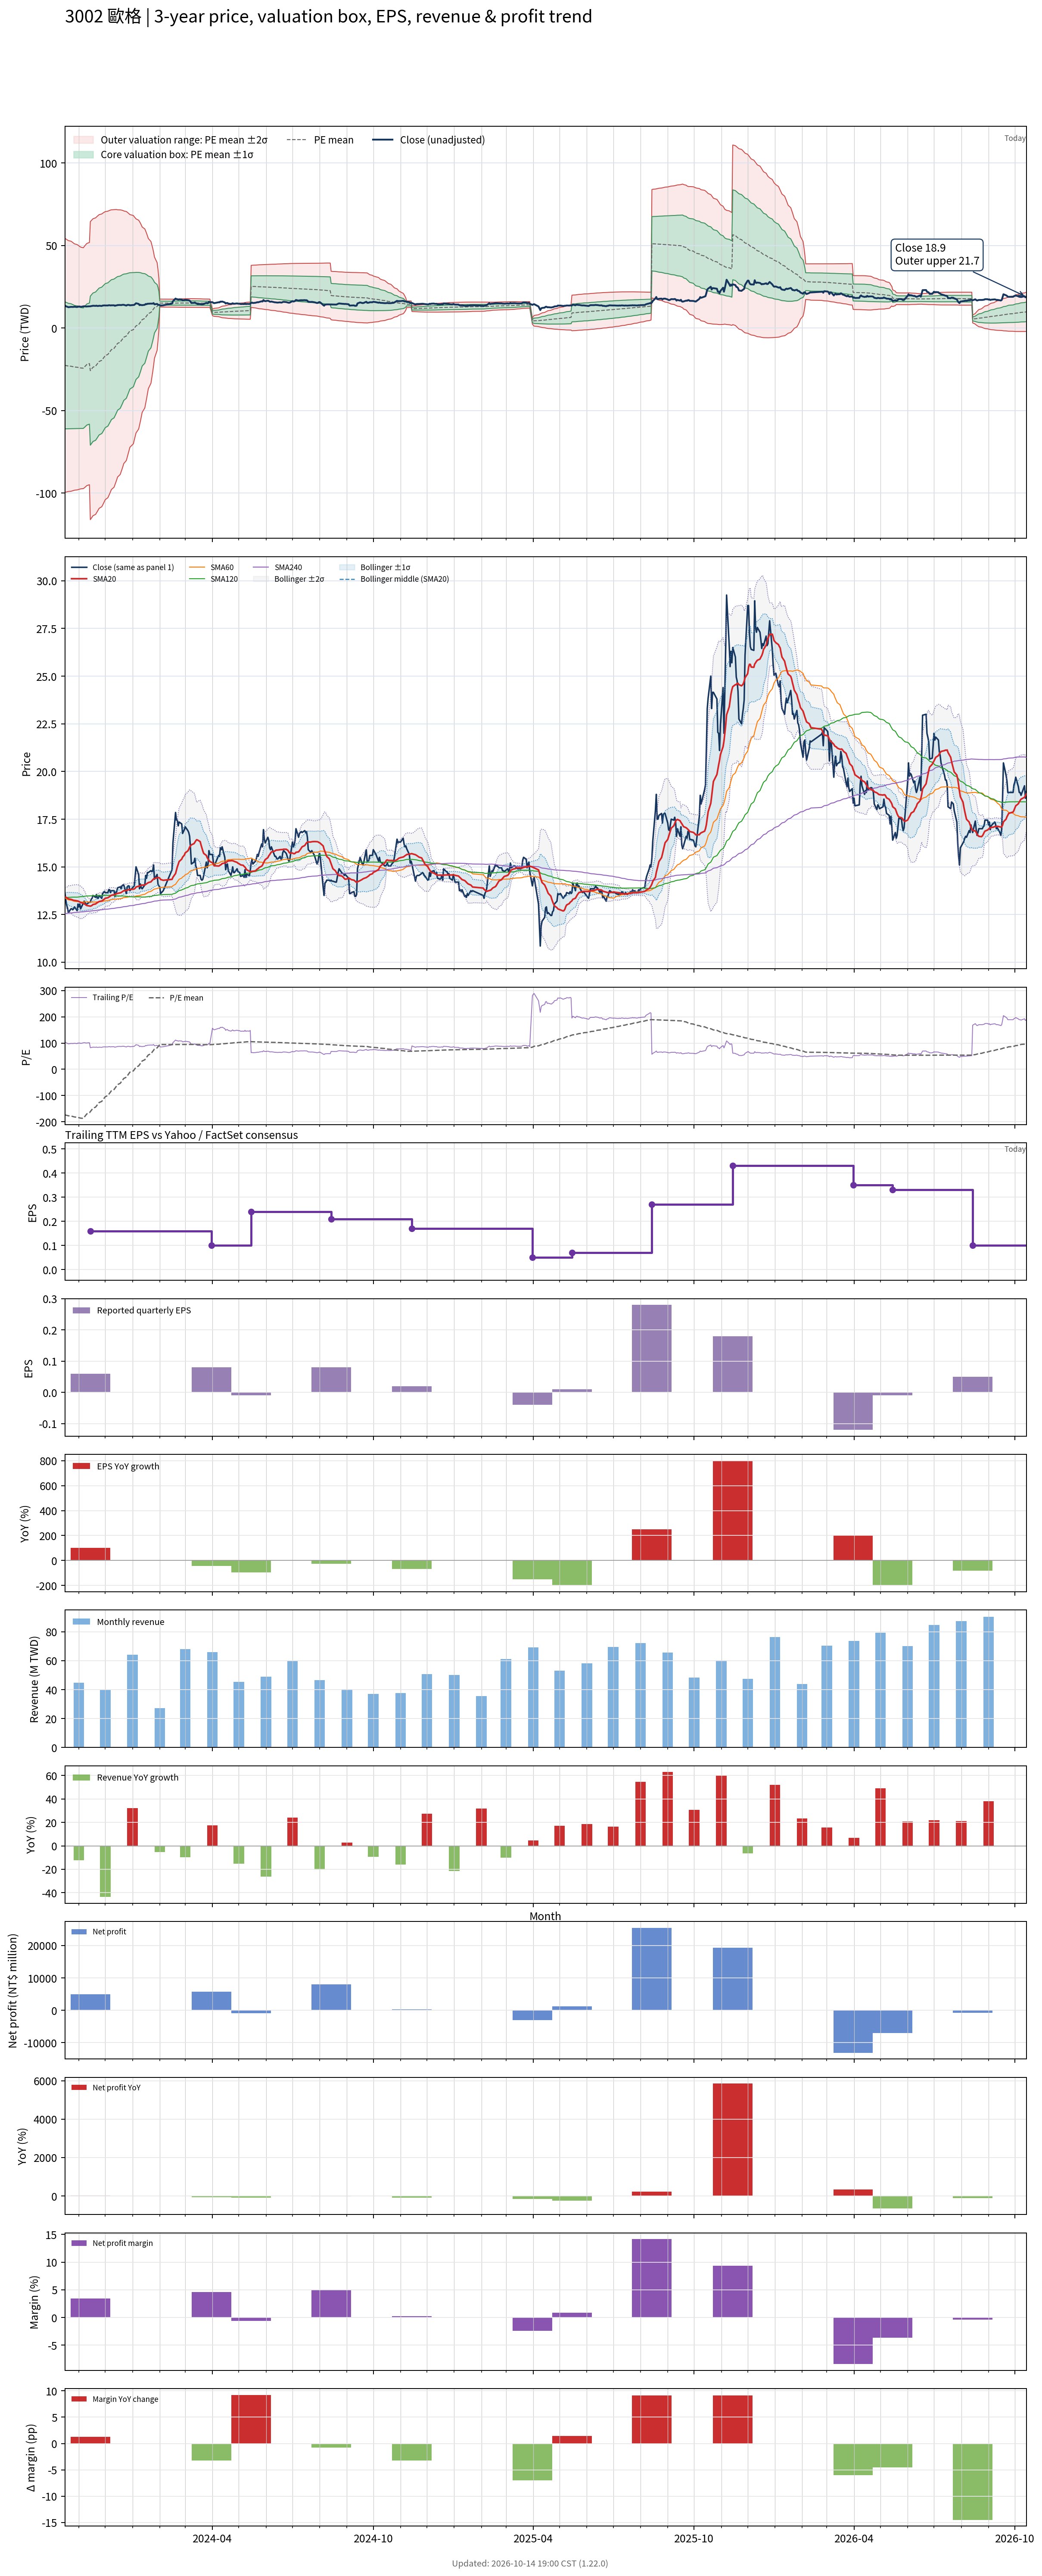

The data file committed next to this chart (first rows):
# chart-version: skill-stock-dynamic-val…
date, close, available_date, period_end, eps, ttm_eps, pe, pe_mean, pe_std, price_m2, price_m1, price_mean, price_p1, price_p2, forward_eps, forward_pe, forward_pe_mean, forward_pe_std, forward_price_m2, forward_price_m1, forward_price_mean, forward_price_p1, forward_price_p2, sma20
2023-10-16, 13.65, 2023-08-14, 2023-06-30, 0.11, 0.13, 105, -173.7, 296.1, -99.58, -61.08, -22.59, 15.91, 54.4, , , , , , , , , , 13.41
2023-10-17, 13.3, 2023-08-14, 2023-06-30, 0.11, 0.13, 102.3, -174.6, 295.2, -99.44, -61.07, -22.7, 15.67, 54.04, , , , , , , , , , 13.41
2023-10-18, 13, 2023-08-14, 2023-06-30, 0.11, 0.13, 100, -175.5, 294.2, -99.3, -61.05, -22.81, 15.43, 53.67, , , , , , , , , , 13.39
2023-10-19, 12.85, 2023-08-14, 2023-06-30, 0.11, 0.13, 98.85, -176.3, 293.2, -99.16, -61.04, -22.92, 15.2, 53.31, , , , , , , , , , 13.36
2023-10-20, 12.6, 2023-08-14, 2023-06-30, 0.11, 0.13, 96.92, -177.2, 292.2, -99.02, -61.03, -23.04, 14.96, 52.95, , , , , , , , , , 13.32
2023-10-23, 12.8, 2023-08-14, 2023-06-30, 0.11, 0.13, 98.46, -178, 291.3, -98.88, -61.01, -23.15, 14.72, 52.59, , , , , , , , , , 13.29
2023-10-24, 12.8, 2023-08-14, 2023-06-30, 0.11, 0.13, 98.46, -178.9, 290.3, -98.73, -61, -23.26, 14.48, 52.21, , , , , , , , , , 13.28
2023-10-25, 12.75, 2023-08-14, 2023-06-30, 0.11, 0.13, 98.08, -179.9, 289.2, -98.57, -60.98, -23.38, 14.21, 51.8, , , , , , , , , , 13.26
2023-10-26, 12.8, 2023-08-14, 2023-06-30, 0.11, 0.13, 98.46, -180.8, 288.1, -98.4, -60.96, -23.51, 13.94, 51.39, , , , , , , , , , 13.24
2023-10-27, 12.9, 2023-08-14, 2023-06-30, 0.11, 0.13, 99.23, -181.8, 286.9, -98.24, -60.93, -23.63, 13.67, 50.98, , , , , , , , , , 13.24
2023-10-30, 12.7, 2023-08-14, 2023-06-30, 0.11, 0.13, 97.69, -182.7, 285.8, -98.06, -60.91, -23.76, 13.39, 50.55, , , , , , , , , , 13.22
2023-10-31, 13.05, 2023-08-14, 2023-06-30, 0.11, 0.13, 100.4, -183.7, 284.7, -97.9, -60.89, -23.87, 13.14, 50.15, , , , , , , , , , 13.21
2023-11-01, 12.9, 2023-08-14, 2023-06-30, 0.11, 0.13, 99.23, -184.5, 283.7, -97.74, -60.86, -23.99, 12.89, 49.76, , , , , , , , , , 13.18
2023-11-02, 13.05, 2023-08-14, 2023-06-30, 0.11, 0.13, 100.4, -185.3, 282.7, -97.59, -60.84, -24.1, 12.65, 49.4, , , , , , , , , , 13.16
2023-11-03, 12.8, 2023-08-14, 2023-06-30, 0.11, 0.13, 98.46, -186.2, 281.6, -97.43, -60.82, -24.21, 12.4, 49.02, , , , , , , , , , 13.13
2023-11-06, 13.1, 2023-08-14, 2023-06-30, 0.11, 0.13, 100.8, -187.1, 280.6, -97.27, -60.8, -24.32, 12.16, 48.63, , , , , , , , , , 13.09
2023-11-07, 13.2, 2023-08-14, 2023-06-30, 0.11, 0.13, 101.5, -183, 281.2, -96.89, -60.34, -23.79, 12.77, 49.32, , , , , , , , , , 13.05
2023-11-08, 13.15, 2023-08-14, 2023-06-30, 0.11, 0.13, 101.2, -178.7, 281.6, -96.45, -59.84, -23.23, 13.37, 49.98, , , , , , , , , , 13.04
2023-11-09, 13, 2023-08-14, 2023-06-30, 0.11, 0.13, 100, -174.4, 281.9, -95.97, -59.32, -22.68, 13.97, 50.62, , , , , , , , , , 13
2023-11-10, 13.05, 2023-08-14, 2023-06-30, 0.11, 0.13, 100.4, -170.1, 282.1, -95.45, -58.78, -22.11, 14.56, 51.23, , , , , , , , , , 12.97
2023-11-13, 13.15, 2023-08-14, 2023-06-30, 0.11, 0.13, 101.2, -165.7, 282.2, -94.91, -58.22, -21.54, 15.14, 51.82, , , , , , , , , , 12.95
2023-11-14, 13.15, 2023-11-14, 2023-09-30, 0.06, 0.16, 82.19, -161.5, 282, -116.1, -70.96, -25.83, 19.29, 64.42, , , , , , , , , , 12.94
2023-11-15, 13.3, 2023-11-14, 2023-09-30, 0.06, 0.16, 83.12, -157.2, 281.8, -115.3, -70.23, -25.15, 19.94, 65.03, , , , , , , , , , 12.96
2023-11-16, 13.35, 2023-11-14, 2023-09-30, 0.06, 0.16, 83.44, -152.8, 281.5, -114.5, -69.49, -24.45, 20.58, 65.62, , , , , , , , , , 12.98
2023-11-17, 13.5, 2023-11-14, 2023-09-30, 0.06, 0.16, 84.38, -148.5, 281.1, -113.7, -68.73, -23.76, 21.21, 66.19, , , , , , , , , , 13.03
2023-11-20, 13.4, 2023-11-14, 2023-09-30, 0.06, 0.16, 83.75, -144.2, 280.7, -112.9, -67.98, -23.07, 21.83, 66.74, , , , , , , , , , 13.05
2023-11-21, 13.55, 2023-11-14, 2023-09-30, 0.06, 0.16, 84.69, -139.9, 280.1, -112, -67.2, -22.38, 22.44, 67.27, , , , , , , , , , 13.09
2023-11-22, 13.35, 2023-11-14, 2023-09-30, 0.06, 0.16, 83.44, -135.5, 279.5, -111.1, -66.4, -21.68, 23.04, 67.76, , , , , , , , , , 13.12
2023-11-23, 13.35, 2023-11-14, 2023-09-30, 0.06, 0.16, 83.44, -131.1, 278.8, -110.2, -65.58, -20.98, 23.62, 68.23, , , , , , , , , , 13.15
2023-11-24, 13.5, 2023-11-14, 2023-09-30, 0.06, 0.16, 84.38, -126.7, 278, -109.2, -64.75, -20.28, 24.2, 68.67, , , , , , , , , , 13.18
2023-11-27, 13.35, 2023-11-14, 2023-09-30, 0.06, 0.16, 83.44, -122.4, 277.1, -108.3, -63.91, -19.58, 24.76, 69.1, , , , , , , , , , 13.21
2023-11-28, 13.6, 2023-11-14, 2023-09-30, 0.06, 0.16, 85, -118, 276.2, -107.3, -63.08, -18.88, 25.31, 69.51, , , , , , , , , , 13.24
2023-11-29, 13.65, 2023-11-14, 2023-09-30, 0.06, 0.16, 85.31, -113.5, 275.1, -106.2, -62.19, -18.17, 25.85, 69.87, , , , , , , , , , 13.28
2023-11-30, 13.7, 2023-11-14, 2023-09-30, 0.06, 0.16, 85.62, -109, 273.9, -105.1, -61.27, -17.44, 26.38, 70.2, , , , , , , , , , 13.31
2023-12-01, 13.65, 2023-11-14, 2023-09-30, 0.06, 0.16, 85.31, -104.5, 272.6, -103.9, -60.33, -16.72, 26.89, 70.5, , , , , , , , , , 13.35
2023-12-04, 13.65, 2023-11-14, 2023-09-30, 0.06, 0.16, 85.31, -99.99, 271.2, -102.8, -59.39, -16, 27.39, 70.78, , , , , , , , , , 13.38
2023-12-05, 13.8, 2023-11-14, 2023-09-30, 0.06, 0.16, 86.25, -95.47, 269.7, -101.6, -58.43, -15.28, 27.88, 71.03, , , , , , , , , , 13.41
2023-12-06, 13.8, 2023-11-14, 2023-09-30, 0.06, 0.16, 86.25, -91.01, 268.2, -100.4, -57.48, -14.56, 28.36, 71.27, , , , , , , , , , 13.44
2023-12-07, 13.65, 2023-11-14, 2023-09-30, 0.06, 0.16, 85.31, -86.48, 266.6, -99.14, -56.49, -13.84, 28.81, 71.46, , , , , , , , , , 13.47
2023-12-08, 13.75, 2023-11-14, 2023-09-30, 0.06, 0.16, 85.94, -81.9, 264.7, -97.82, -55.46, -13.1, 29.26, 71.62, , , , , , , , , , 13.51
2023-12-11, 13.75, 2023-11-14, 2023-09-30, 0.06, 0.16, 85.94, -77.24, 262.7, -96.43, -54.39, -12.36, 29.68, 71.71, , , , , , , , , , 13.54
2023-12-12, 13.45, 2023-11-14, 2023-09-30, 0.06, 0.16, 84.06, -72.51, 260.4, -94.94, -53.27, -11.6, 30.07, 71.74, , , , , , , , , , 13.55
2023-12-13, 13.65, 2023-11-14, 2023-09-30, 0.06, 0.16, 85.31, -67.88, 258.2, -93.5, -52.18, -10.86, 30.46, 71.78, , , , , , , , , , 13.57
2023-12-14, 13.7, 2023-11-14, 2023-09-30, 0.06, 0.16, 85.62, -63.2, 255.9, -91.98, -51.05, -10.11, 30.82, 71.76, , , , , , , , , , 13.59
2023-12-15, 13.9, 2023-11-14, 2023-09-30, 0.06, 0.16, 86.88, -58.25, 252.9, -90.26, -49.79, -9.32, 31.15, 71.62, , , , , , , , , , 13.61
2023-12-18, 13.95, 2023-11-14, 2023-09-30, 0.06, 0.16, 87.19, -53.62, 250.4, -88.72, -48.65, -8.579, 31.49, 71.56, , , , , , , , , , 13.64
2023-12-19, 13.85, 2023-11-14, 2023-09-30, 0.06, 0.16, 86.56, -49.07, 247.9, -87.19, -47.52, -7.851, 31.82, 71.49, , , , , , , , , , 13.65
2023-12-20, 14, 2023-11-14, 2023-09-30, 0.06, 0.16, 87.5, -44.48, 245.3, -85.61, -46.36, -7.116, 32.13, 71.38, , , , , , , , , , 13.69
2023-12-21, 14.05, 2023-11-14, 2023-09-30, 0.06, 0.16, 87.81, -39.88, 242.5, -83.99, -45.18, -6.381, 32.42, 71.23, , , , , , , , , , 13.72
2023-12-22, 14.05, 2023-11-14, 2023-09-30, 0.06, 0.16, 87.81, -35.04, 239.2, -82.14, -43.87, -5.606, 32.66, 70.93, , , , , , , , , , 13.75
2023-12-25, 13.6, 2023-11-14, 2023-09-30, 0.06, 0.16, 85, -30.21, 235.6, -80.23, -42.53, -4.833, 32.87, 70.57, , , , , , , , , , 13.76
2023-12-26, 13.95, 2023-11-14, 2023-09-30, 0.06, 0.16, 87.19, -25.34, 231.9, -78.27, -41.16, -4.055, 33.05, 70.16, , , , , , , , , , 13.78
2023-12-27, 14, 2023-11-14, 2023-09-30, 0.06, 0.16, 87.5, -20.49, 228.1, -76.26, -39.77, -3.278, 33.21, 69.7, , , , , , , , , , 13.79
2023-12-28, 14, 2023-11-14, 2023-09-30, 0.06, 0.16, 87.5, -15.74, 224.3, -74.29, -38.4, -2.519, 33.37, 69.25, , , , , , , , , , 13.81
2023-12-29, 13.75, 2023-11-14, 2023-09-30, 0.06, 0.16, 85.94, -11, 220.3, -72.25, -37.01, -1.76, 33.49, 68.73, , , , , , , , , , 13.81
2024-01-02, 13.95, 2023-11-14, 2023-09-30, 0.06, 0.16, 87.19, -6.204, 216, -70.12, -35.56, -0.9926, 33.57, 68.14, , , , , , , , , , 13.83
2024-01-03, 14, 2023-11-14, 2023-09-30, 0.06, 0.16, 87.5, -1.294, 211.3, -67.83, -34.02, -0.2071, 33.61, 67.42, , , , , , , , , , 13.84
2024-01-04, 14.5, 2023-11-14, 2023-09-30, 0.06, 0.16, 90.62, 3.392, 207, -65.7, -32.58, 0.5427, 33.66, 66.78, , , , , , , , , , 13.88
2024-01-05, 15, 2023-11-14, 2023-09-30, 0.06, 0.16, 93.75, 8.034, 202.6, -63.56, -31.14, 1.285, 33.71, 66.13, , , , , , , , , , 13.94
... 669 more rows
